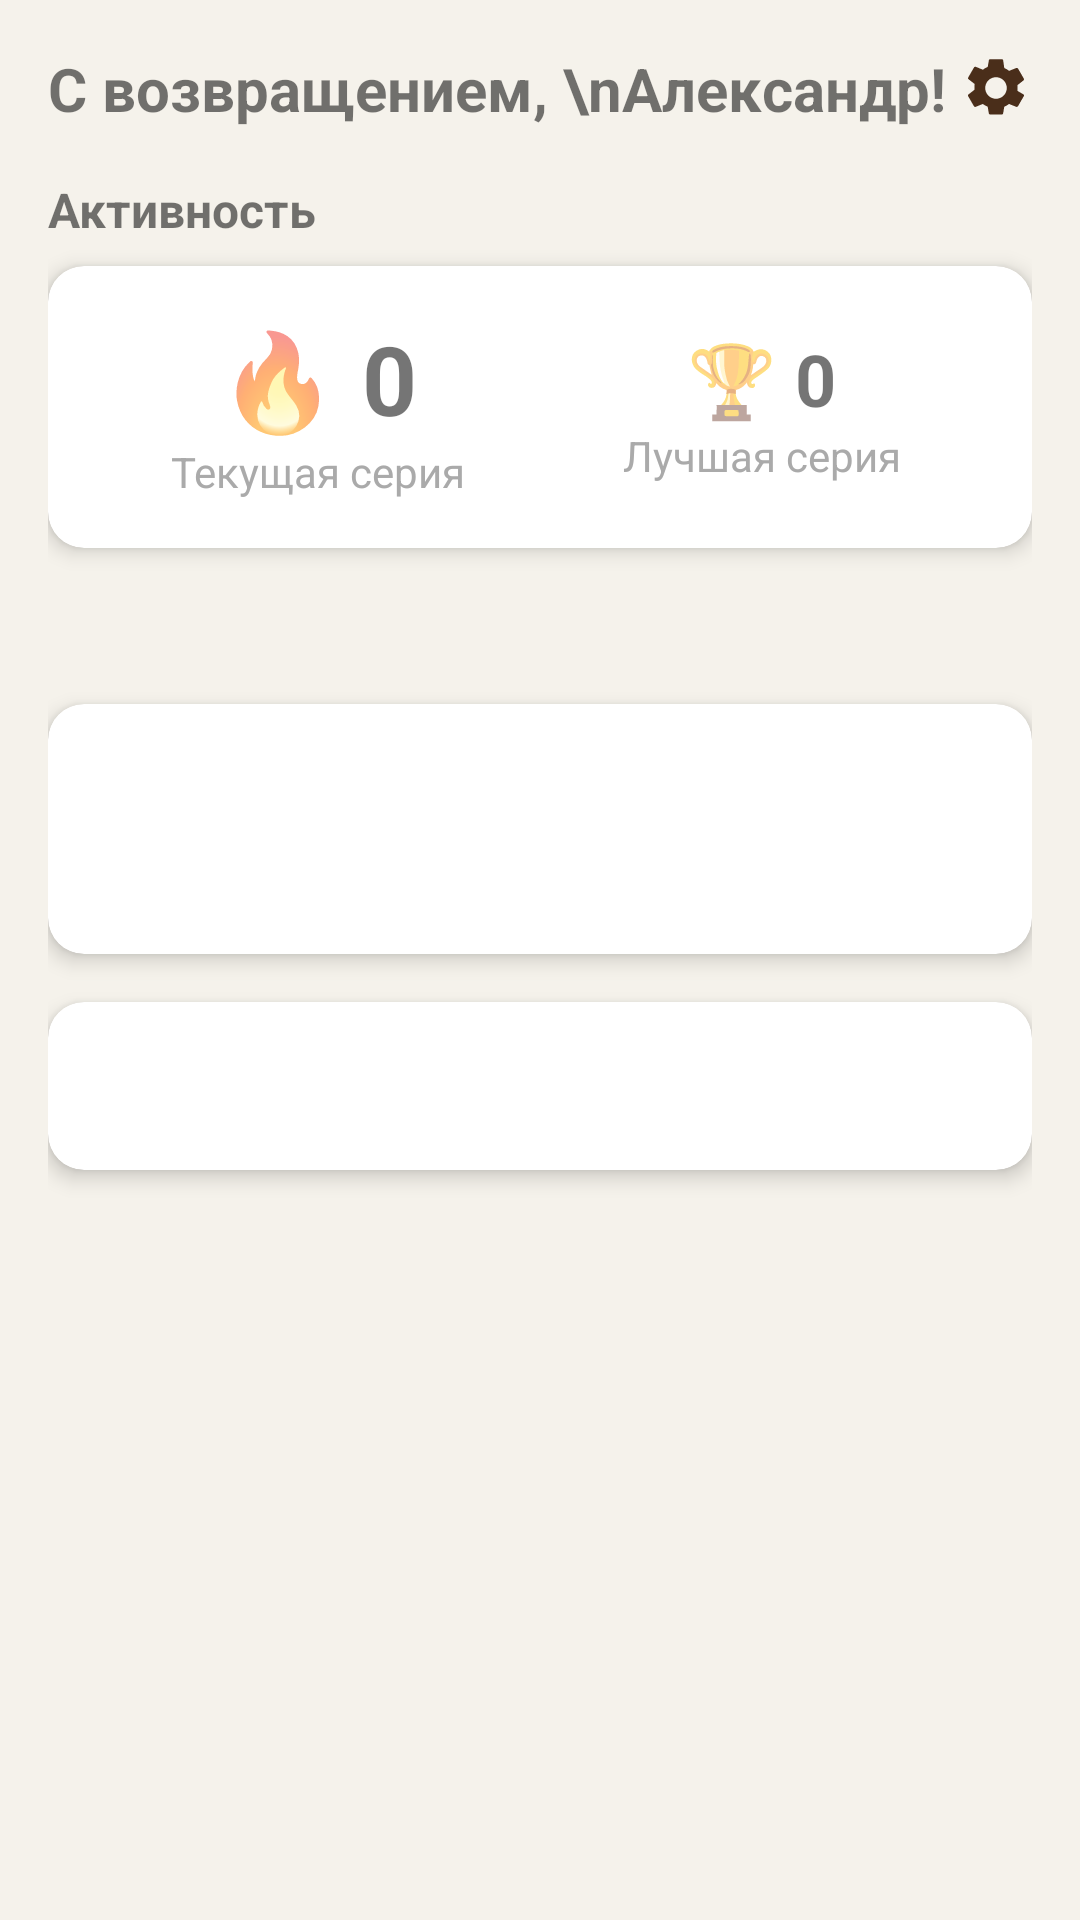

Produce the Android XML layout that renders to this screen, including the resource entries it uses.
<!-- AndroidManifest.xml: application theme Theme.AvtorskiyStart -->
<!-- res/layout/fragment_home.xml -->
<?xml version="1.0" encoding="utf-8"?>
<FrameLayout xmlns:android="http://schemas.android.com/apk/res/android"
    xmlns:app="http://schemas.android.com/apk/res-auto"
    android:layout_width="match_parent"
    android:layout_height="match_parent">

    <ScrollView
        android:layout_width="match_parent"
        android:layout_height="match_parent"
        android:padding="16dp">

        <LinearLayout
            android:layout_width="match_parent"
            android:layout_height="wrap_content"
            android:orientation="vertical">

            
            <LinearLayout
                android:id="@+id/headerLayout"
                android:layout_width="match_parent"
                android:layout_height="wrap_content"
                android:orientation="horizontal"
                android:gravity="center_vertical"
                android:layout_marginBottom="16dp">

                <TextView
                    android:id="@+id/greetingText"
                    android:layout_width="0dp"
                    android:layout_height="wrap_content"
                    android:layout_weight="1"
                    android:text="С возвращением, \nАлександр!"
                    android:textSize="20sp"
                    android:textStyle="bold" />

                <ImageView
                    android:id="@+id/settingsIcon"
                    android:layout_width="24dp"
                    android:layout_height="24dp"
                    android:src="@drawable/ic_settings"
                    android:background="?android:attr/selectableItemBackgroundBorderless"
                    android:clickable="true"
                    android:focusable="true" />
            </LinearLayout>

            
            <TextView
                android:id="@+id/calendarTitle"
                android:layout_width="wrap_content"
                android:layout_height="wrap_content"
                android:layout_marginBottom="8dp"
                android:text="Активность"
                android:textSize="16sp"
                android:textStyle="bold" />

            <androidx.cardview.widget.CardView
                android:id="@+id/streakCard"
                android:layout_width="match_parent"
                android:layout_height="wrap_content"
                app:cardCornerRadius="12dp"
                app:cardElevation="4dp"
                android:layout_marginBottom="16dp">

                <LinearLayout
                    android:layout_width="match_parent"
                    android:layout_height="wrap_content"
                    android:orientation="horizontal"
                    android:padding="16dp"
                    android:gravity="center">

                    <LinearLayout
                        android:layout_width="0dp"
                        android:layout_height="wrap_content"
                        android:layout_weight="1"
                        android:orientation="vertical"
                        android:gravity="center">

                        <TextView
                            android:id="@+id/currentStreak"
                            android:layout_width="wrap_content"
                            android:layout_height="wrap_content"
                            android:text="🔥 0"
                            android:textSize="32sp"
                            android:textStyle="bold"/>

                        <TextView
                            android:layout_width="wrap_content"
                            android:layout_height="wrap_content"
                            android:text="Текущая серия"
                            android:textSize="14sp"
                            android:textColor="@android:color/darker_gray"/>
                    </LinearLayout>

                    <LinearLayout
                        android:layout_width="0dp"
                        android:layout_height="wrap_content"
                        android:layout_weight="1"
                        android:orientation="vertical"
                        android:gravity="center">

                        <TextView
                            android:id="@+id/bestStreak"
                            android:layout_width="wrap_content"
                            android:layout_height="wrap_content"
                            android:text="🏆 0"
                            android:textSize="24sp"
                            android:textStyle="bold"/>

                        <TextView
                            android:layout_width="wrap_content"
                            android:layout_height="wrap_content"
                            android:text="Лучшая серия"
                            android:textSize="14sp"
                            android:textColor="@android:color/darker_gray"/>
                    </LinearLayout>
                </LinearLayout>
            </androidx.cardview.widget.CardView>

            
            <androidx.recyclerview.widget.RecyclerView
                android:id="@+id/activityCalendar"
                android:layout_width="match_parent"
                android:layout_height="wrap_content"
                android:nestedScrollingEnabled="false"
                app:layoutManager="androidx.recyclerview.widget.GridLayoutManager"
                app:spanCount="7"
                android:layout_marginBottom="24dp" />

            
            <ImageView
                android:id="@+id/randomIllustration"
                android:layout_width="match_parent"
                android:layout_height="wrap_content"
                android:adjustViewBounds="true"
                android:scaleType="fitCenter"
                android:src="@drawable/ic_launcher_foreground"
                android:layout_marginBottom="12dp" />

            
            <androidx.cardview.widget.CardView
                android:id="@+id/quoteCard"
                android:layout_width="match_parent"
                android:layout_height="wrap_content"
                app:cardCornerRadius="12dp"
                app:cardElevation="4dp"
                android:layout_marginBottom="16dp">

                <LinearLayout
                    android:layout_width="match_parent"
                    android:layout_height="wrap_content"
                    android:orientation="vertical"
                    android:padding="16dp">

                    <TextView
                        android:id="@+id/quoteText"
                        android:layout_width="wrap_content"
                        android:layout_height="wrap_content"
                        android:textSize="18sp"
                        android:textStyle="italic"
                        android:lineSpacingExtra="4dp" />

                    <TextView
                        android:id="@+id/quoteAuthor"
                        android:layout_width="wrap_content"
                        android:layout_height="wrap_content"
                        android:textSize="14sp"
                        android:textColor="@android:color/darker_gray"
                        android:layout_marginTop="8dp"
                        android:layout_gravity="end" />
                </LinearLayout>
            </androidx.cardview.widget.CardView>

            
            <androidx.cardview.widget.CardView
                android:id="@+id/tipCard"
                android:layout_width="match_parent"
                android:layout_height="wrap_content"
                app:cardCornerRadius="12dp"
                app:cardElevation="4dp"
                android:layout_marginBottom="16dp">

                <LinearLayout
                    android:layout_width="match_parent"
                    android:layout_height="wrap_content"
                    android:orientation="horizontal"
                    android:padding="16dp"
                    android:gravity="center_vertical">

                    <ImageView
                        android:layout_width="24dp"
                        android:layout_height="24dp"
                        android:src="@drawable/ic_lightbulb"
                        android:tint="?attr/colorPrimary"
                        android:layout_marginEnd="12dp" />

                    <TextView
                        android:id="@+id/tipText"
                        android:layout_width="0dp"
                        android:layout_height="wrap_content"
                        android:layout_weight="1"
                        android:textSize="14sp" />
                </LinearLayout>
            </androidx.cardview.widget.CardView>

        </LinearLayout>
    </ScrollView>

    
    <FrameLayout
        android:id="@+id/fireworksContainer"
        android:layout_width="match_parent"
        android:layout_height="match_parent"
        android:visibility="gone"
        android:clipChildren="false"
        android:clipToPadding="false" />

</FrameLayout>
<!-- resources referenced by this layout -->
<resources>
  <!-- drawable ic_launcher_foreground: webp bitmap (mipmap-hdpi, 14656 bytes) -->
  <!-- drawable ic_settings (drawable) -->
  <vector xmlns:android="http://schemas.android.com/apk/res/android"
      android:width="24dp"
      android:height="24dp"
      android:viewportWidth="24"
      android:viewportHeight="24"
      android:tint="?attr/colorControlNormal">
      <path
          android:fillColor="@android:color/white"
          android:pathData="M19.14,12.94c0.04,-0.3 0.06,-0.61 0.06,-0.94c0,-0.32 -0.02,-0.64 -0.07,-0.94l2.03,-1.58c0.18,-0.14 0.23,-0.41 0.12,-0.61l-1.92,-3.32c-0.12,-0.22 -0.37,-0.29 -0.59,-0.22l-2.39,0.96c-0.5,-0.38 -1.03,-0.7 -1.62,-0.94L14.4,2.81c-0.04,-0.24 -0.24,-0.41 -0.48,-0.41h-3.84c-0.24,0 -0.43,0.17 -0.47,0.41L9.25,4.96C8.66,5.2 8.13,5.52 7.64,5.9L5.25,4.94c-0.22,-0.08 -0.47,0 -0.59,0.22L2.74,8.48c-0.12,0.22 -0.07,0.47 0.12,0.61l2.03,1.58c-0.05,0.3 -0.09,0.63 -0.09,0.94s0.02,0.64 0.07,0.94l-2.03,1.58c-0.18,0.14 -0.23,0.41 -0.12,0.61l1.92,3.32c0.12,0.22 0.37,0.29 0.59,0.22l2.39,-0.96c0.5,0.38 1.03,0.7 1.62,0.94l0.36,2.15c0.04,0.24 0.24,0.41 0.48,0.41h3.84c0.24,0 0.44,-0.17 0.47,-0.41l0.36,-2.15c0.59,-0.24 1.12,-0.56 1.61,-0.94l2.39,0.96c0.22,0.08 0.47,0 0.59,-0.22l1.92,-3.32c0.12,-0.22 0.07,-0.47 -0.12,-0.61L19.14,12.94zM12,15.6c-1.98,0 -3.6,-1.62 -3.6,-3.6s1.62,-3.6 3.6,-3.6s3.6,1.62 3.6,3.6S13.98,15.6 12,15.6z"/>
  </vector>
  <style name="Theme.AvtorskiyStart" parent="Theme.MaterialComponents.DayNight.NoActionBar">
          
          <item name="colorPrimary">@color/primary</item>
          <item name="colorPrimaryVariant">@color/primary_dark</item>
          <item name="colorOnPrimary">@color/white</item>
  
          <item name="colorSecondary">@color/primary_light</item>
          <item name="colorSecondaryVariant">@color/primary_dark</item>
          <item name="colorOnSecondary">@color/primary_text</item>
  
          
          <item name="colorControlNormal">@color/primary_text</item>
          <item name="colorControlActivated">@color/primary</item>
  
          
          <item name="android:windowBackground">@color/window_background</item>
          <item name="backgroundColor">@color/window_background</item>
  
          
          <item name="android:statusBarColor">@color/primary_dark</item>
      </style>
  <color name="primary">#A67C27</color>
  <color name="primary_dark">#8B5A2B</color>
  <color name="white">#FFFFFFFF</color>
  <color name="primary_light">#E8DFD1</color>
  <color name="primary_text">#4A2E1A</color>
  <color name="window_background">#F5F2EB</color>
</resources>
